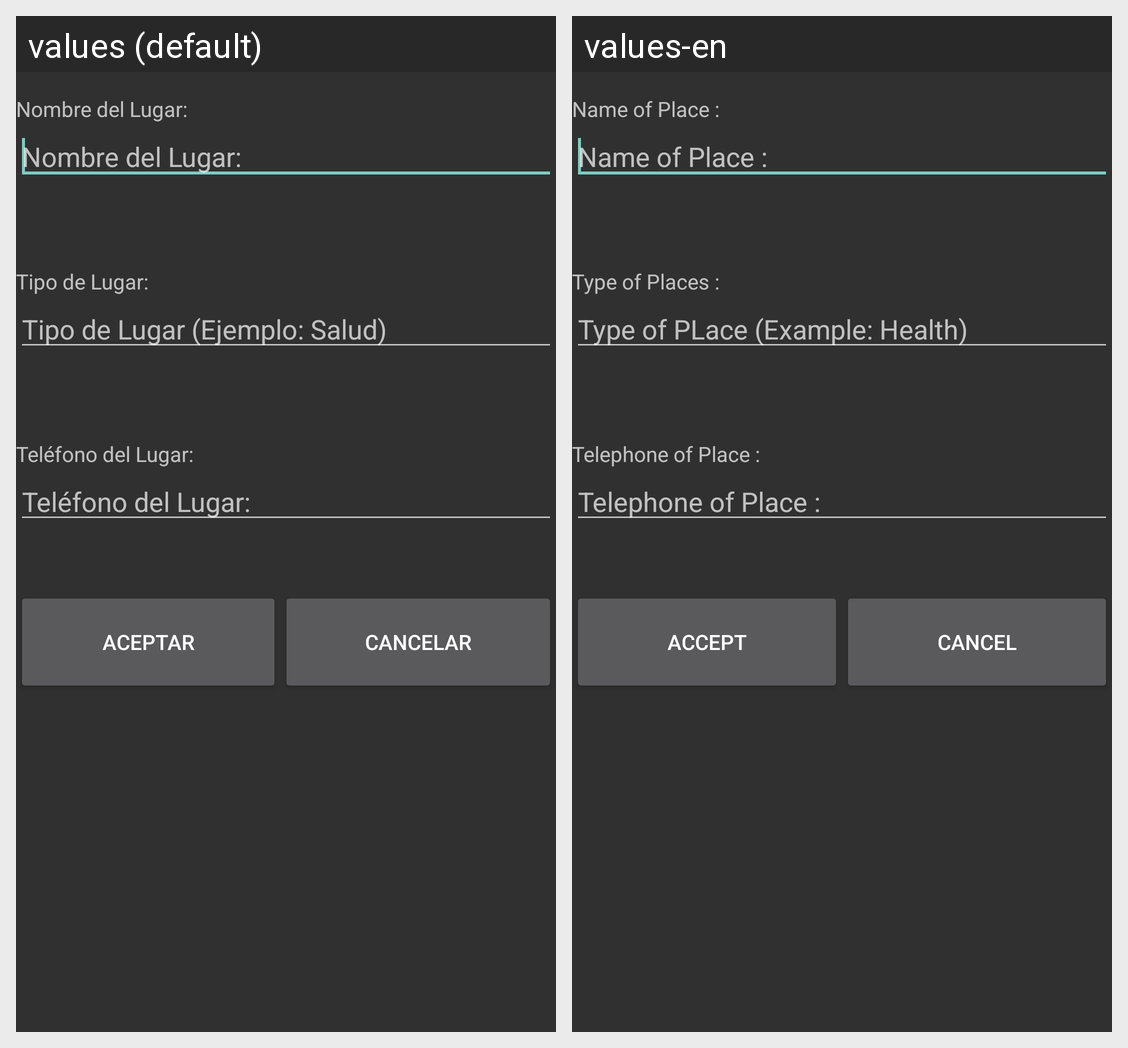

Here is an Android app screen in its default locale and in the app's own translations. Write out the translated-string differences for the strings that appear on this screen.
Android screen res/layout/cargar_lugar.xml rendered under 2 locales, left to right: values (default), values-en. Device: Nexus 5 (rendered at 1080×1920; each locale shown at half size, 540×960, under a caption strip naming it); theme AppTheme.
Strings drawn on this screen, with the default value and each locale's value (text and hints the layout hard-codes, and strings that could not be matched under every locale, appear in the picture but are not listed):

nombre_lugar
  values: Nombre del Lugar:
  values-en: Name of Place :

cat_lugar
  values: Tipo de Lugar:
  values-en: Type of Places :

tipo_lugar
  values: Tipo de Lugar (Ejemplo: Salud)
  values-en: Type of PLace (Example: Health)

tel_lugar
  values: Teléfono del Lugar:
  values-en: Telephone of Place :

aceptar
  values: Aceptar
  values-en: Accept

cancelar
  values: Cancelar
  values-en: Cancel
